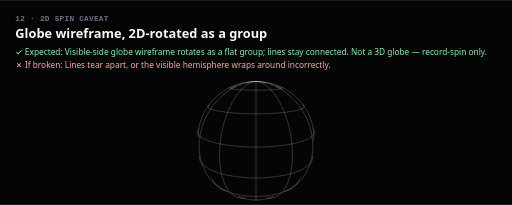
t = 0.00 s
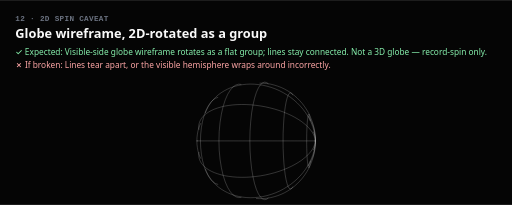
t = 3.50 s
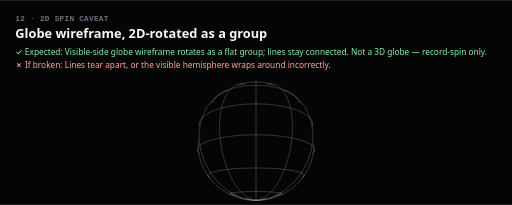
t = 7.00 s

The animated SVG that drew these frames (rendered in a browser with its animation timeline set to each time). Animation: 1 SMIL element (animateTransform=1); frames cover the first 7.00 s, repeats indefinitely.

<svg xmlns="http://www.w3.org/2000/svg" viewBox="0 0 800 320" width="800" height="320" role="img" aria-label="Globe wireframe, 2D-rotated as a group">
  <defs>
    <style>
      .bg { fill: #050505; }
      .label { font: 600 12px ui-monospace, "Segoe UI Mono", Menlo, monospace; fill: #6b7280; letter-spacing: 0.04em; text-transform: uppercase; }
      .title { font: 700 20px system-ui, -apple-system, "Segoe UI", sans-serif; fill: #fafafa; }
      .ok { font: 500 13px system-ui, -apple-system, "Segoe UI", sans-serif; fill: #86efac; }
      .fail { font: 500 13px system-ui, -apple-system, "Segoe UI", sans-serif; fill: #fca5a5; }
      .frame-edge { fill: none; stroke: #1f1f23; stroke-width: 1; }
    </style>
  </defs>
  <rect class="bg" width="800" height="320"/>
  <text class="label" x="24" y="32">12 · 2D spin caveat</text>
  <text class="title" x="24" y="60">Globe wireframe, 2D-rotated as a group</text>
  <text class="ok"    x="24" y="86">✓ Expected: Visible-side globe wireframe rotates as a flat group; lines stay connected. Not a 3D globe — record-spin only.</text>
  <text class="fail"  x="24" y="106">✗ If broken: Lines tear apart, or the visible hemisphere wraps around incorrectly.</text>
  <g transform="translate(400 220)">
    <g>
      <polyline points="0.0,92.4 5.3,92.2 10.4,91.6 15.4,90.7 20.0,89.5 24.1,87.9 27.8,86.1" fill="none" stroke="#fafafa" stroke-width="0.6" opacity="0.5"/>
      <polyline points="-27.8,86.1 -24.1,87.9 -20.0,89.5 -15.4,90.7 -10.4,91.6 -5.3,92.2 -0.0,92.4" fill="none" stroke="#fafafa" stroke-width="0.6" opacity="0.5"/>
      <polyline points="0.0,86.8 10.7,86.4 21.0,85.3 30.8,83.5 39.7,81.1 47.7,78.2 54.4,74.8 59.8,71.1 63.9,67.2 66.6,63.2 68.1,59.1" fill="none" stroke="#fafafa" stroke-width="0.6" opacity="0.5"/>
      <polyline points="-68.1,59.1 -66.6,63.2 -63.9,67.2 -59.8,71.1 -54.4,74.8 -47.7,78.2 -39.7,81.1 -30.8,83.5 -21.0,85.3 -10.7,86.4 -0.0,86.8" fill="none" stroke="#fafafa" stroke-width="0.6" opacity="0.5"/>
      <polyline points="0.0,57.9 14.6,57.5 28.7,56.2 41.9,54.1 53.8,51.4 64.2,48.0 72.8,44.2 79.5,40.1 84.4,35.8 87.4,31.4 88.6,27.1 88.2,22.9" fill="none" stroke="#fafafa" stroke-width="0.6" opacity="0.5"/>
      <polyline points="-88.2,22.9 -88.6,27.1 -87.4,31.4 -84.4,35.8 -79.5,40.1 -72.8,44.2 -64.2,48.0 -53.8,51.4 -41.9,54.1 -28.7,56.2 -14.6,57.5 -0.0,57.9" fill="none" stroke="#fafafa" stroke-width="0.6" opacity="0.5"/>
      <polyline points="0.0,9.6 15.2,9.3 29.9,8.3 43.7,6.8 56.1,4.7 66.9,2.2 75.8,-0.6 82.7,-3.7 87.6,-6.9 90.6,-10.1 91.8,-13.3 91.3,-16.4 89.2,-19.4" fill="none" stroke="#fafafa" stroke-width="0.6" opacity="0.5"/>
      <polyline points="-89.2,-19.4 -91.3,-16.4 -91.8,-13.3 -90.6,-10.1 -87.6,-6.9 -82.7,-3.7 -75.8,-0.6 -66.9,2.2 -56.1,4.7 -43.7,6.8 -29.9,8.3 -15.2,9.3 -0.0,9.6" fill="none" stroke="#fafafa" stroke-width="0.6" opacity="0.5"/>
      <polyline points="0.0,-42.3 12.0,-42.4 23.6,-42.9 34.5,-43.6 44.4,-44.5 53.2,-45.7 60.6,-47.0 66.5,-48.5 70.9,-50.0 73.7,-51.5 75.1,-53.1 75.1,-54.7 73.8,-56.2 71.4,-57.6" fill="none" stroke="#fafafa" stroke-width="0.6" opacity="0.5"/>
      <polyline points="-71.4,-57.6 -73.8,-56.2 -75.1,-54.7 -75.1,-53.1 -73.7,-51.5 -70.9,-50.0 -66.5,-48.5 -60.6,-47.0 -53.2,-45.7 -44.4,-44.5 -34.5,-43.6 -23.6,-42.9 -12.0,-42.4 -0.0,-42.3" fill="none" stroke="#fafafa" stroke-width="0.6" opacity="0.5"/>
      <polyline points="0.0,-79.2 6.1,-79.2 12.1,-79.3 17.9,-79.5 23.2,-79.7 28.0,-80.0 32.1,-80.4 35.6,-80.8 38.4,-81.2 40.4,-81.6 41.6,-82.1 42.1,-82.5 41.9,-83.0 40.9,-83.4 39.3,-83.8 37.1,-84.2 34.4,-84.5 31.1,-84.9" fill="none" stroke="#fafafa" stroke-width="0.6" opacity="0.5"/>
      <polyline points="-31.1,-84.9 -34.4,-84.5 -37.1,-84.2 -39.3,-83.8 -40.9,-83.4 -41.9,-83.0 -42.1,-82.5 -41.6,-82.1 -40.4,-81.6 -38.4,-81.2 -35.6,-80.8 -32.1,-80.4 -28.0,-80.0 -23.2,-79.7 -17.9,-79.5 -12.1,-79.3 -6.1,-79.2 -0.0,-79.2" fill="none" stroke="#fafafa" stroke-width="0.6" opacity="0.5"/>
      <polyline points="0.0,90.5 0.0,91.7 0.0,92.5 0.0,92.9 0.0,92.9 0.0,92.5 0.0,91.6 0.0,90.2 0.0,88.4 0.0,86.0 0.0,83.2 0.0,79.8 0.0,75.9 0.0,71.5 0.0,66.6 0.0,61.2 0.0,55.4 0.0,49.1 0.0,42.4 0.0,35.4 0.0,28.1 0.0,20.6 0.0,12.9 0.0,5.1 0.0,-2.7 0.0,-10.6 0.0,-18.3 0.0,-25.9 0.0,-33.2 0.0,-40.3 0.0,-47.1 0.0,-53.5 0.0,-59.5 0.0,-65.0 0.0,-70.0 0.0,-74.6 0.0,-78.7 0.0,-82.2 0.0,-85.2 0.0,-87.7 0.0,-89.7 0.0,-91.2 0.0,-92.2 0.0,-92.8" fill="none" stroke="#fafafa" stroke-width="0.6" opacity="0.5"/>
      <polyline points="17.4,89.1 20.4,89.5 23.4,89.5 26.4,89.0 29.3,88.2 32.2,86.9 35.1,85.2 37.8,83.0 40.5,80.3 43.0,77.2 45.4,73.6 47.6,69.5 49.6,65.0 51.4,60.0 53.0,54.6 54.4,48.9 55.4,42.7 56.2,36.2 56.7,29.5 56.9,22.4 56.8,15.2 56.4,7.9 55.6,0.4 54.6,-7.0 53.3,-14.4 51.6,-21.8 49.7,-29.0 47.6,-35.9 45.2,-42.7 42.5,-49.1 39.7,-55.2 36.7,-60.9 33.6,-66.1 30.4,-71.0 27.0,-75.3 23.7,-79.2 20.2,-82.6 16.8,-85.5 13.3,-88.0 9.9,-89.9 6.5,-91.3 3.2,-92.3 0.0,-92.8" fill="none" stroke="#fafafa" stroke-width="0.6" opacity="0.5"/>
      <polyline points="43.5,79.2 48.1,77.3 52.6,75.1 56.9,72.5 61.1,69.6 65.0,66.2 68.8,62.5 72.3,58.5 75.5,54.1 78.4,49.3 81.0,44.3 83.3,39.0 85.2,33.4 86.7,27.6 87.8,21.5 88.5,15.3 88.8,9.0 88.6,2.5 88.0,-4.1 87.0,-10.6 85.5,-17.2 83.6,-23.7 81.3,-30.1 78.6,-36.4 75.4,-42.5 71.9,-48.3 68.1,-54.0 63.9,-59.3 59.4,-64.3 54.7,-69.0 49.7,-73.3 44.5,-77.2 39.2,-80.7 33.7,-83.8 28.1,-86.4 22.5,-88.6 16.8,-90.3 11.2,-91.6 5.6,-92.4 0.0,-92.8" fill="none" stroke="#fafafa" stroke-width="0.6" opacity="0.5"/>
      <polyline points="90.0,0.0 90.2,-5.6 90.1,-11.3 89.6,-17.0 88.7,-22.7 87.3,-28.3 85.6,-33.8 83.5,-39.3 81.0,-44.6 78.1,-49.8 74.8,-54.8 71.2,-59.6 67.2,-64.1 62.9,-68.4 58.3,-72.4 53.3,-76.1 48.1,-79.5 42.7,-82.6 37.0,-85.2 31.1,-87.5 25.1,-89.4 19.0,-90.9 12.7,-92.0 6.4,-92.6 0.0,-92.8" fill="none" stroke="#fafafa" stroke-width="0.6" opacity="0.5"/>
      <polyline points="39.2,-81.5 35.0,-84.2 30.5,-86.5 25.9,-88.5 21.0,-90.2 16.0,-91.4 10.8,-92.3 5.5,-92.8 0.0,-92.8" fill="none" stroke="#fafafa" stroke-width="0.6" opacity="0.5"/>
      <polyline points="14.5,-89.2 11.9,-90.7 9.1,-91.8 6.2,-92.6 3.1,-92.9 0.0,-92.8" fill="none" stroke="#fafafa" stroke-width="0.6" opacity="0.5"/>
      <polyline points="0.0,-90.9 0.0,-92.0 0.0,-92.6 0.0,-92.9 0.0,-92.8" fill="none" stroke="#fafafa" stroke-width="0.6" opacity="0.5"/>
      <polyline points="-14.5,-89.2 -11.9,-90.7 -9.1,-91.8 -6.2,-92.6 -3.1,-92.9 -0.0,-92.8" fill="none" stroke="#fafafa" stroke-width="0.6" opacity="0.5"/>
      <polyline points="-39.2,-81.5 -35.0,-84.2 -30.5,-86.5 -25.9,-88.5 -21.0,-90.2 -16.0,-91.4 -10.8,-92.3 -5.5,-92.8 -0.0,-92.8" fill="none" stroke="#fafafa" stroke-width="0.6" opacity="0.5"/>
      <polyline points="-90.2,-5.6 -90.1,-11.3 -89.6,-17.0 -88.7,-22.7 -87.3,-28.3 -85.6,-33.8 -83.5,-39.3 -81.0,-44.6 -78.1,-49.8 -74.8,-54.8 -71.2,-59.6 -67.2,-64.1 -62.9,-68.4 -58.3,-72.4 -53.3,-76.1 -48.1,-79.5 -42.7,-82.6 -37.0,-85.2 -31.1,-87.5 -25.1,-89.4 -19.0,-90.9 -12.7,-92.0 -6.4,-92.6 -0.0,-92.8" fill="none" stroke="#fafafa" stroke-width="0.6" opacity="0.5"/>
      <polyline points="-43.5,79.2 -48.1,77.3 -52.6,75.1 -56.9,72.5 -61.1,69.6 -65.0,66.2 -68.8,62.5 -72.3,58.5 -75.5,54.1 -78.4,49.3 -81.0,44.3 -83.3,39.0 -85.2,33.4 -86.7,27.6 -87.8,21.5 -88.5,15.3 -88.8,9.0 -88.6,2.5 -88.0,-4.1 -87.0,-10.6 -85.5,-17.2 -83.6,-23.7 -81.3,-30.1 -78.6,-36.4 -75.4,-42.5 -71.9,-48.3 -68.1,-54.0 -63.9,-59.3 -59.4,-64.3 -54.7,-69.0 -49.7,-73.3 -44.5,-77.2 -39.2,-80.7 -33.7,-83.8 -28.1,-86.4 -22.5,-88.6 -16.8,-90.3 -11.2,-91.6 -5.6,-92.4 -0.0,-92.8" fill="none" stroke="#fafafa" stroke-width="0.6" opacity="0.5"/>
      <polyline points="-17.4,89.1 -20.4,89.5 -23.4,89.5 -26.4,89.0 -29.3,88.2 -32.2,86.9 -35.1,85.2 -37.8,83.0 -40.5,80.3 -43.0,77.2 -45.4,73.6 -47.6,69.5 -49.6,65.0 -51.4,60.0 -53.0,54.6 -54.4,48.9 -55.4,42.7 -56.2,36.2 -56.7,29.5 -56.9,22.4 -56.8,15.2 -56.4,7.9 -55.6,0.4 -54.6,-7.0 -53.3,-14.4 -51.6,-21.8 -49.7,-29.0 -47.6,-35.9 -45.2,-42.7 -42.5,-49.1 -39.7,-55.2 -36.7,-60.9 -33.6,-66.1 -30.4,-71.0 -27.0,-75.3 -23.7,-79.2 -20.2,-82.6 -16.8,-85.5 -13.3,-88.0 -9.9,-89.9 -6.5,-91.3 -3.2,-92.3 -0.0,-92.8" fill="none" stroke="#fafafa" stroke-width="0.6" opacity="0.5"/>
      <animateTransform attributeName="transform" type="rotate" from="0 0 0" to="360 0 0" dur="14s" repeatCount="indefinite"/>
    </g>
  </g>
</svg>
